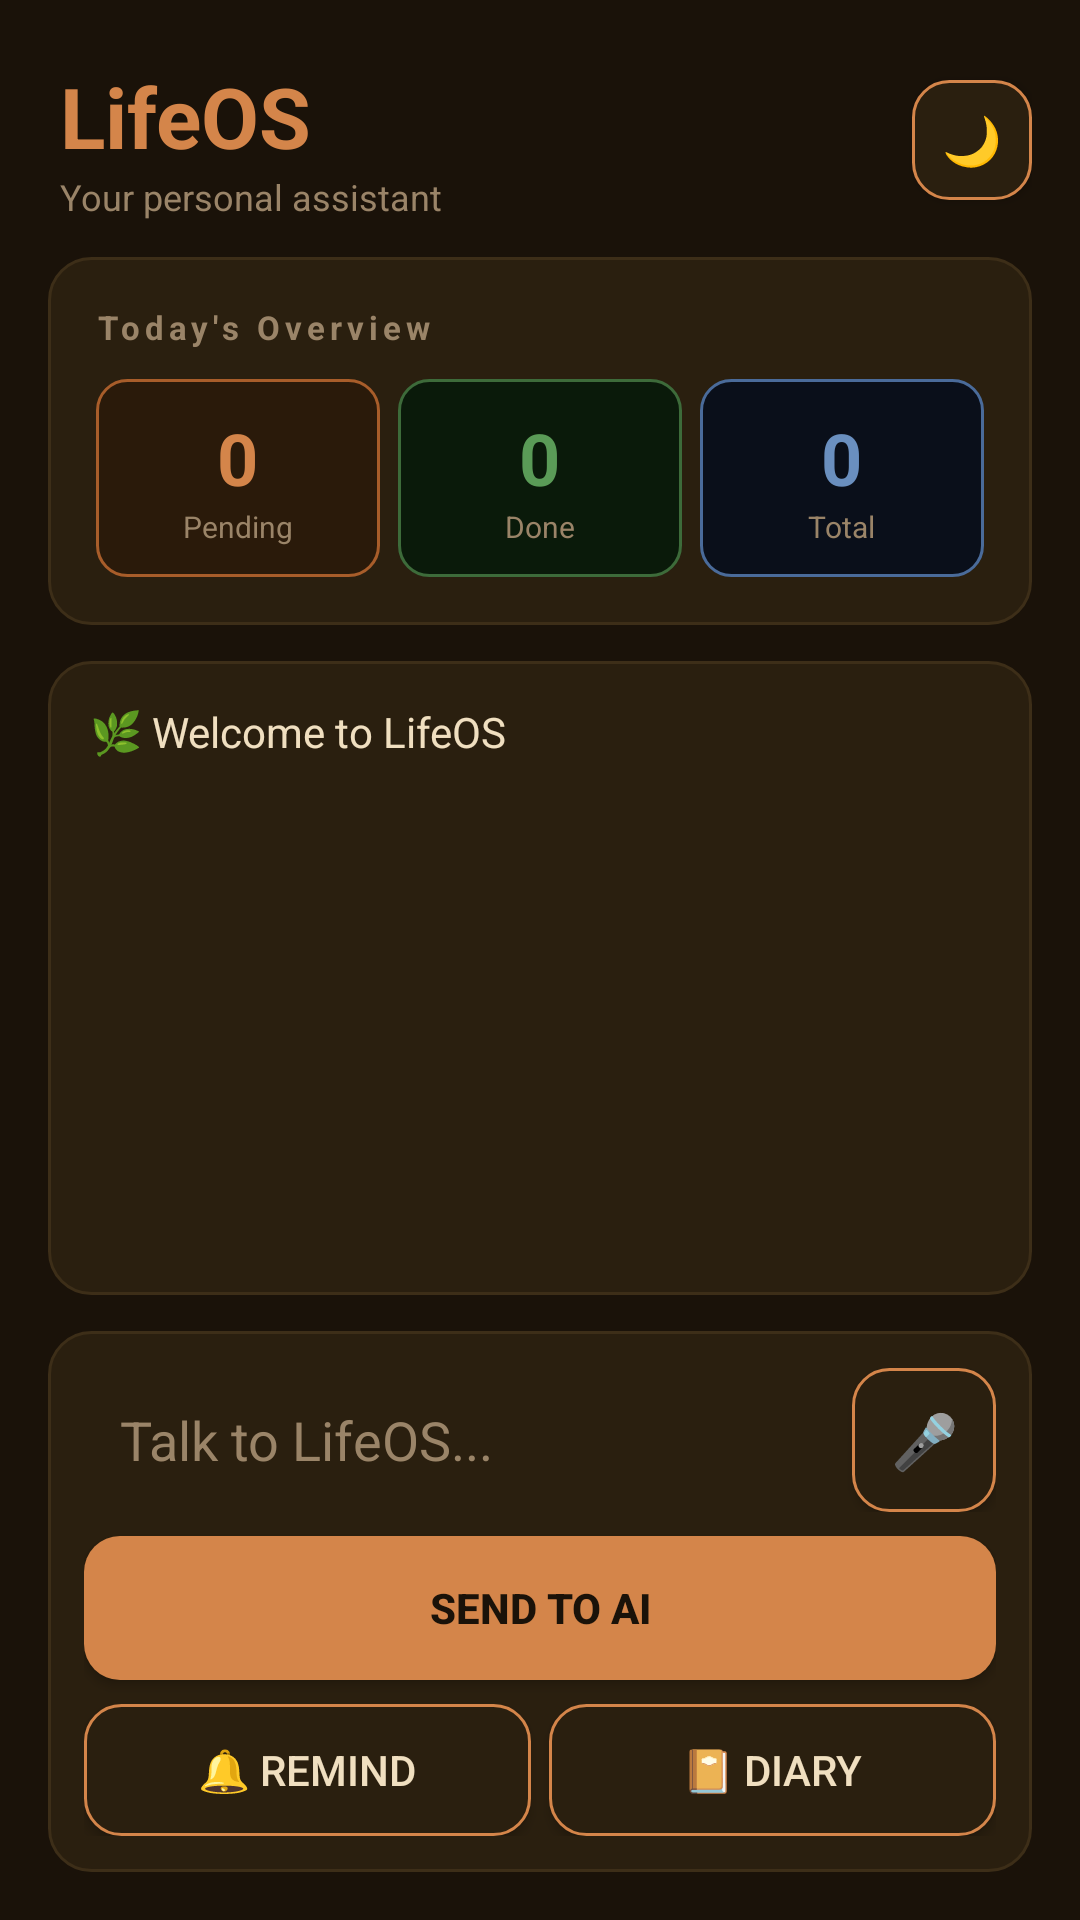

Write the Android layout XML for this screen, with the resource values it uses.
<!-- AndroidManifest.xml: application theme Theme.RememberClaw -->
<!-- res/layout/activity_main.xml -->
<?xml version="1.0" encoding="utf-8"?>
<LinearLayout xmlns:android="http://schemas.android.com/apk/res/android"
    android:layout_width="match_parent"
    android:layout_height="match_parent"
    android:background="#1A1209"
    android:orientation="vertical">

    
    <LinearLayout
        android:layout_width="match_parent"
        android:layout_height="wrap_content"
        android:background="#1A1209"
        android:orientation="horizontal"
        android:gravity="center_vertical"
        android:paddingStart="20dp"
        android:paddingEnd="16dp"
        android:paddingTop="20dp"
        android:paddingBottom="12dp">

        <LinearLayout
            android:layout_width="0dp"
            android:layout_height="wrap_content"
            android:layout_weight="1"
            android:orientation="vertical">

            <TextView
                android:layout_width="wrap_content"
                android:layout_height="wrap_content"
                android:text="LifeOS"
                android:textColor="#D4854A"
                android:textSize="28sp"
                android:textStyle="bold"/>

            <TextView
                android:layout_width="wrap_content"
                android:layout_height="wrap_content"
                android:text="Your personal assistant"
                android:textColor="#9A8468"
                android:textSize="12sp"/>

        </LinearLayout>

        <Button
            android:id="@+id/darkModeBtn"
            android:layout_width="40dp"
            android:layout_height="40dp"
            android:text="🌙"
            android:textSize="16sp"
            android:background="@drawable/btn_secondary"
            android:padding="0dp"/>

    </LinearLayout>

    
    <LinearLayout
        android:layout_width="match_parent"
        android:layout_height="wrap_content"
        android:background="@drawable/card_background"
        android:orientation="vertical"
        android:padding="16dp"
        android:layout_marginStart="16dp"
        android:layout_marginEnd="16dp"
        android:layout_marginBottom="12dp">

        <TextView
            android:layout_width="wrap_content"
            android:layout_height="wrap_content"
            android:text="Today's Overview"
            android:textColor="#9A8468"
            android:textSize="11sp"
            android:textStyle="bold"
            android:letterSpacing="0.15"
            android:paddingBottom="10dp"/>

        <LinearLayout
            android:layout_width="match_parent"
            android:layout_height="wrap_content"
            android:orientation="horizontal"
            android:weightSum="3">

            <LinearLayout
                android:layout_width="0dp"
                android:layout_height="wrap_content"
                android:layout_weight="1"
                android:orientation="vertical"
                android:gravity="center"
                android:padding="10dp"
                android:background="@drawable/stat_card_pending"
                android:layout_marginEnd="6dp">
                <TextView
                    android:id="@+id/pendingCount"
                    android:layout_width="wrap_content"
                    android:layout_height="wrap_content"
                    android:text="0"
                    android:textSize="24sp"
                    android:textStyle="bold"
                    android:textColor="#D4854A"/>
                <TextView
                    android:layout_width="wrap_content"
                    android:layout_height="wrap_content"
                    android:text="Pending"
                    android:textSize="10sp"
                    android:textColor="#9A8468"/>
            </LinearLayout>

            <LinearLayout
                android:layout_width="0dp"
                android:layout_height="wrap_content"
                android:layout_weight="1"
                android:orientation="vertical"
                android:gravity="center"
                android:padding="10dp"
                android:background="@drawable/stat_card_done"
                android:layout_marginEnd="6dp">
                <TextView
                    android:id="@+id/completedCount"
                    android:layout_width="wrap_content"
                    android:layout_height="wrap_content"
                    android:text="0"
                    android:textSize="24sp"
                    android:textStyle="bold"
                    android:textColor="#5A9B57"/>
                <TextView
                    android:layout_width="wrap_content"
                    android:layout_height="wrap_content"
                    android:text="Done"
                    android:textSize="10sp"
                    android:textColor="#9A8468"/>
            </LinearLayout>

            <LinearLayout
                android:layout_width="0dp"
                android:layout_height="wrap_content"
                android:layout_weight="1"
                android:orientation="vertical"
                android:gravity="center"
                android:padding="10dp"
                android:background="@drawable/stat_card_total">
                <TextView
                    android:id="@+id/totalCount"
                    android:layout_width="wrap_content"
                    android:layout_height="wrap_content"
                    android:text="0"
                    android:textSize="24sp"
                    android:textStyle="bold"
                    android:textColor="#6A8FBF"/>
                <TextView
                    android:layout_width="wrap_content"
                    android:layout_height="wrap_content"
                    android:text="Total"
                    android:textSize="10sp"
                    android:textColor="#9A8468"/>
            </LinearLayout>

        </LinearLayout>
    </LinearLayout>

    
    <ScrollView
        android:id="@+id/chatScroll"
        android:layout_width="match_parent"
        android:layout_height="0dp"
        android:layout_weight="1"
        android:layout_marginStart="16dp"
        android:layout_marginEnd="16dp"
        android:layout_marginBottom="12dp"
        android:background="@drawable/card_background"
        android:padding="14dp">

        <TextView
            android:id="@+id/chatView"
            android:layout_width="match_parent"
            android:layout_height="wrap_content"
            android:text="🌿 Welcome to LifeOS"
            android:textColor="#F0DFC0"
            android:textSize="14sp"
            android:lineSpacingExtra="6dp"/>

    </ScrollView>

    
    <LinearLayout
        android:layout_width="match_parent"
        android:layout_height="wrap_content"
        android:background="@drawable/card_background"
        android:orientation="vertical"
        android:padding="12dp"
        android:layout_marginStart="16dp"
        android:layout_marginEnd="16dp"
        android:layout_marginBottom="16dp">

        <LinearLayout
            android:layout_width="match_parent"
            android:layout_height="wrap_content"
            android:orientation="horizontal"
            android:layout_marginBottom="8dp">

            <EditText
                android:id="@+id/inputText"
                android:layout_width="0dp"
                android:layout_height="wrap_content"
                android:layout_weight="1"
                android:background="@drawable/input_background"
                android:hint="Talk to LifeOS..."
                android:textColorHint="#9A8468"
                android:textColor="#F0DFC0"
                android:padding="12dp"
                android:inputType="textMultiLine"
                android:maxLines="3"/>

            <Button
                android:id="@+id/micBtn"
                android:layout_width="48dp"
                android:layout_height="48dp"
                android:layout_marginStart="6dp"
                android:text="🎤"
                android:textSize="18sp"
                android:background="@drawable/btn_secondary"
                android:padding="0dp"/>

        </LinearLayout>

        <Button
            android:id="@+id/sendBtn"
            android:layout_width="match_parent"
            android:layout_height="48dp"
            android:text="Send to AI"
            android:textColor="#1A1209"
            android:background="@drawable/btn_primary"
            android:textStyle="bold"
            android:layout_marginBottom="8dp"/>

        <LinearLayout
            android:layout_width="match_parent"
            android:layout_height="wrap_content"
            android:orientation="horizontal">

            <Button
                android:id="@+id/reminderBtn"
                android:layout_width="0dp"
                android:layout_height="44dp"
                android:layout_weight="1"
                android:text="🔔 Remind"
                android:textColor="#F0DFC0"
                android:background="@drawable/btn_secondary"
                android:layout_marginEnd="6dp"/>

            <Button
                android:id="@+id/diaryBtn"
                android:layout_width="0dp"
                android:layout_height="44dp"
                android:layout_weight="1"
                android:text="📔 Diary"
                android:textColor="#F0DFC0"
                android:background="@drawable/btn_secondary"/>

        </LinearLayout>

    </LinearLayout>

</LinearLayout>
<!-- resources referenced by this layout -->
<resources>
  <!-- drawable btn_primary (drawable) -->
  <?xml version="1.0" encoding="utf-8"?>
  <shape xmlns:android="http://schemas.android.com/apk/res/android">
      <solid android:color="#D4854A"/>
      <corners android:radius="12dp"/>
  </shape>
  <!-- drawable btn_secondary (drawable) -->
  <?xml version="1.0" encoding="utf-8"?>
  <shape xmlns:android="http://schemas.android.com/apk/res/android">
      <solid android:color="#2A1F0F"/>
      <corners android:radius="12dp"/>
      <stroke android:width="1dp" android:color="#D4854A"/>
  </shape>
  <!-- drawable card_background (drawable) -->
  <?xml version="1.0" encoding="utf-8"?>
  <shape xmlns:android="http://schemas.android.com/apk/res/android">
      <solid android:color="#2A1F0F"/>
      <corners android:radius="14dp"/>
      <stroke android:width="1dp" android:color="#3D2E18"/>
  </shape>
  <!-- drawable stat_card_done (drawable) -->
  <?xml version="1.0" encoding="utf-8"?>
  <shape xmlns:android="http://schemas.android.com/apk/res/android">
      <solid android:color="#0A1A0A"/>
      <corners android:radius="10dp"/>
      <stroke android:width="1dp" android:color="#3D6B3A"/>
  </shape>
  <!-- drawable stat_card_pending (drawable) -->
  <?xml version="1.0" encoding="utf-8"?>
  <shape xmlns:android="http://schemas.android.com/apk/res/android">
      <solid android:color="#2A1A0A"/>
      <corners android:radius="10dp"/>
      <stroke android:width="1dp" android:color="#A85D2A"/>
  </shape>
  <!-- drawable stat_card_total (drawable) -->
  <?xml version="1.0" encoding="utf-8"?>
  <shape xmlns:android="http://schemas.android.com/apk/res/android">
      <solid android:color="#0A0F1A"/>
      <corners android:radius="10dp"/>
      <stroke android:width="1dp" android:color="#4A6B9A"/>
  </shape>
  <style name="Theme.RememberClaw" parent="Theme.MaterialComponents.DayNight.NoActionBar">
          <item name="colorPrimary">#D4854A</item>
          <item name="colorPrimaryVariant">#A85D2A</item>
          <item name="colorOnPrimary">#FFFFFF</item>
          <item name="colorSurface">#1A1209</item>
          <item name="colorOnSurface">#F0DFC0</item>
          <item name="android:windowBackground">#1A1209</item>
          <item name="android:textColorPrimary">#F0DFC0</item>
          <item name="android:textColorSecondary">#9A8468</item>
      </style>
</resources>
